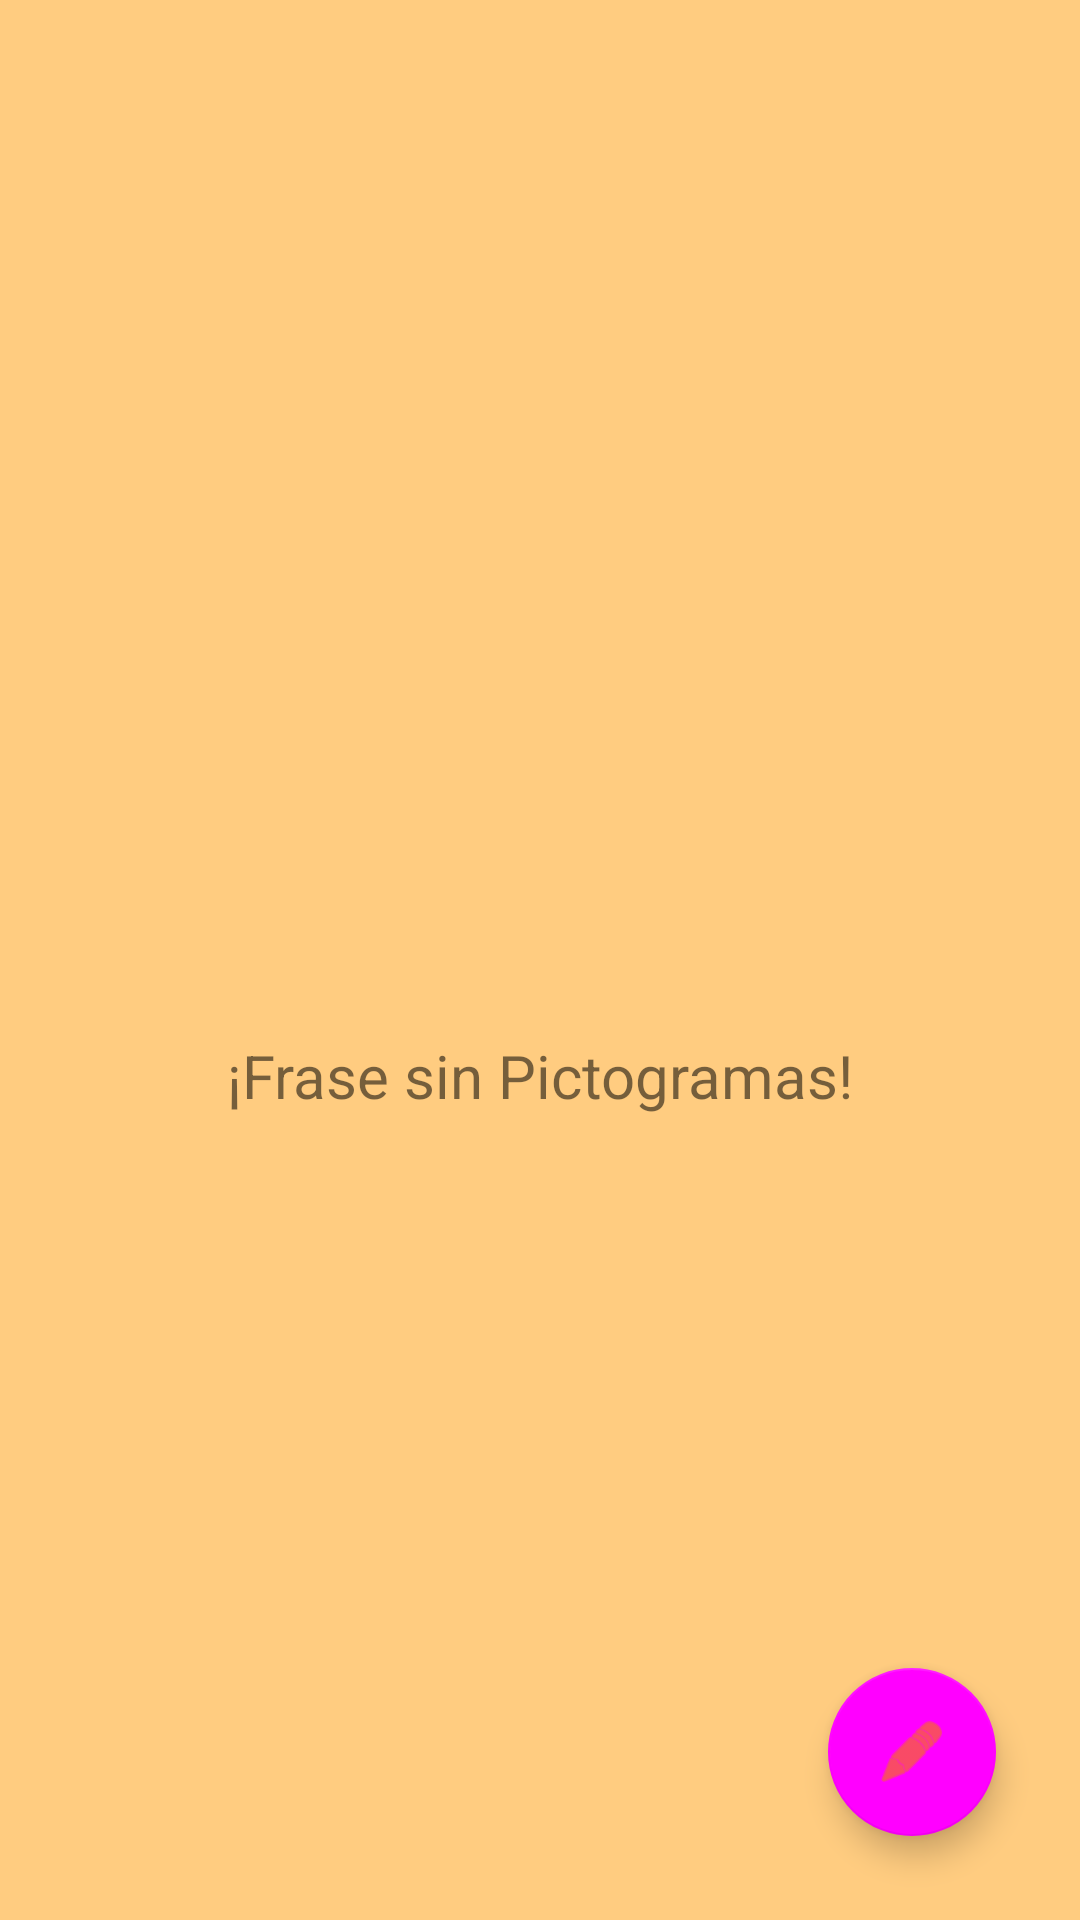

Here is an Android app screen rendered from its layout file. Give the layout XML and the strings, colors and styles it references.
<!-- AndroidManifest.xml: application theme Theme.DIXIT_APP -->
<!-- res/layout/fragment_frase_detalle.xml -->
<?xml version="1.0" encoding="utf-8"?>
<RelativeLayout xmlns:android="http://schemas.android.com/apk/res/android"
    xmlns:app="http://schemas.android.com/apk/res-auto"
    xmlns:tools="http://schemas.android.com/tools"
    android:layout_width="match_parent"
    android:layout_height="match_parent"
    android:padding="8dp"
    android:background="@color/secondaryLightColor"
    tools:context=".view.frases.FraseDetalleFragment">

    <TextView
        android:id="@+id/txtTituloFrase"
        android:layout_width="wrap_content"
        android:layout_height="wrap_content"
        android:text="@string/titulo_de_frase"
        android:textSize="@dimen/text_size_normal"
        android:visibility="gone" />

    <androidx.recyclerview.widget.RecyclerView
        android:id="@+id/listaPictogramasRecyclerView"
        android:layout_width="match_parent"
        android:layout_height="450dp"
        app:layout_constraintBottom_toBottomOf="parent"
        app:layout_constraintEnd_toEndOf="parent"
        app:layout_constraintStart_toStartOf="parent"
        app:layout_constraintTop_toTopOf="parent"
        android:layout_below="@id/txtTituloFrase"
        android:visibility="gone">

    </androidx.recyclerview.widget.RecyclerView>

    <androidx.constraintlayout.widget.ConstraintLayout
        android:layout_width="match_parent"
        android:layout_height="match_parent">
        <ImageView
            android:id="@+id/imageErrorView"
            android:layout_width="@dimen/error_image_size"
            android:layout_height="@dimen/error_image_size"
            android:src="@drawable/ic_baseline_error_outline_24"
            app:layout_constraintBottom_toBottomOf="parent"
            app:layout_constraintEnd_toEndOf="parent"
            app:layout_constraintStart_toStartOf="parent"
            app:layout_constraintTop_toTopOf="parent"
            tools:ignore="ContentDescription" />

        <TextView
            android:id="@+id/textView"
            android:layout_width="wrap_content"
            android:layout_height="wrap_content"
            android:text="@string/frase_sin_pictogramas"
            android:textSize="@dimen/text_size_normal"
            app:layout_constraintEnd_toEndOf="@id/imageErrorView"
            app:layout_constraintStart_toStartOf="@id/imageErrorView"
            app:layout_constraintTop_toBottomOf="@id/imageErrorView" />

    </androidx.constraintlayout.widget.ConstraintLayout>


    <com.google.android.material.floatingactionbutton.FloatingActionButton
        android:id="@+id/fab_edit"
        android:layout_width="wrap_content"
        android:layout_height="wrap_content"
        android:layout_alignParentEnd="true"
        android:layout_alignParentBottom="true"
        android:layout_marginStart="20dp"
        android:layout_marginTop="20dp"
        android:layout_marginEnd="20dp"
        android:layout_marginBottom="20dp"
        android:contentDescription="@string/agregar_pictograma"
        android:src="@android:drawable/ic_menu_edit" />

</RelativeLayout>
<!-- resources referenced by this layout -->
<resources>
  <color name="secondaryLightColor">#FFCC80</color>
  <dimen name="error_image_size">50dp</dimen>
  <dimen name="text_size_normal">20sp</dimen>
  <string name="agregar_pictograma">Agregar pictograma</string>
  <string name="frase_sin_pictogramas">¡Frase sin Pictogramas!</string>
  <string name="titulo_de_frase">Titulo de Frase</string>
  <style name="Theme.DIXIT_APP" parent="Theme.MaterialComponents.DayNight.NoActionBar">
  
          <item name="colorPrimary">@color/primaryColor</item>
          <item name="colorPrimaryVariant">@color/primaryLightColor</item>
          <item name="colorOnPrimary">@color/primaryDarkColor</item>
          <item name="colorSecondary">@color/secondaryColor</item>
          <item name="colorSecondaryVariant">@color/primaryLightColor</item>
          <item name="colorOnSecondary">@color/secondaryDarkColor</item>
          <item name="android:textColorPrimary">@color/primaryTextColor</item>
          <item name="android:textColorSecondary">@color/secondaryTextColor</item>
  
          
          <item name="android:statusBarColor" tools:targetApi="l">@color/primaryDarkColor</item>
  
          
      </style>
  <color name="primaryLightColor">#80CBC4</color>
  <color name="secondaryDarkColor">#F57C00</color>
  <color name="primaryTextColor">#000000</color>
  <color name="secondaryTextColor">#FFFFFF</color>
</resources>
